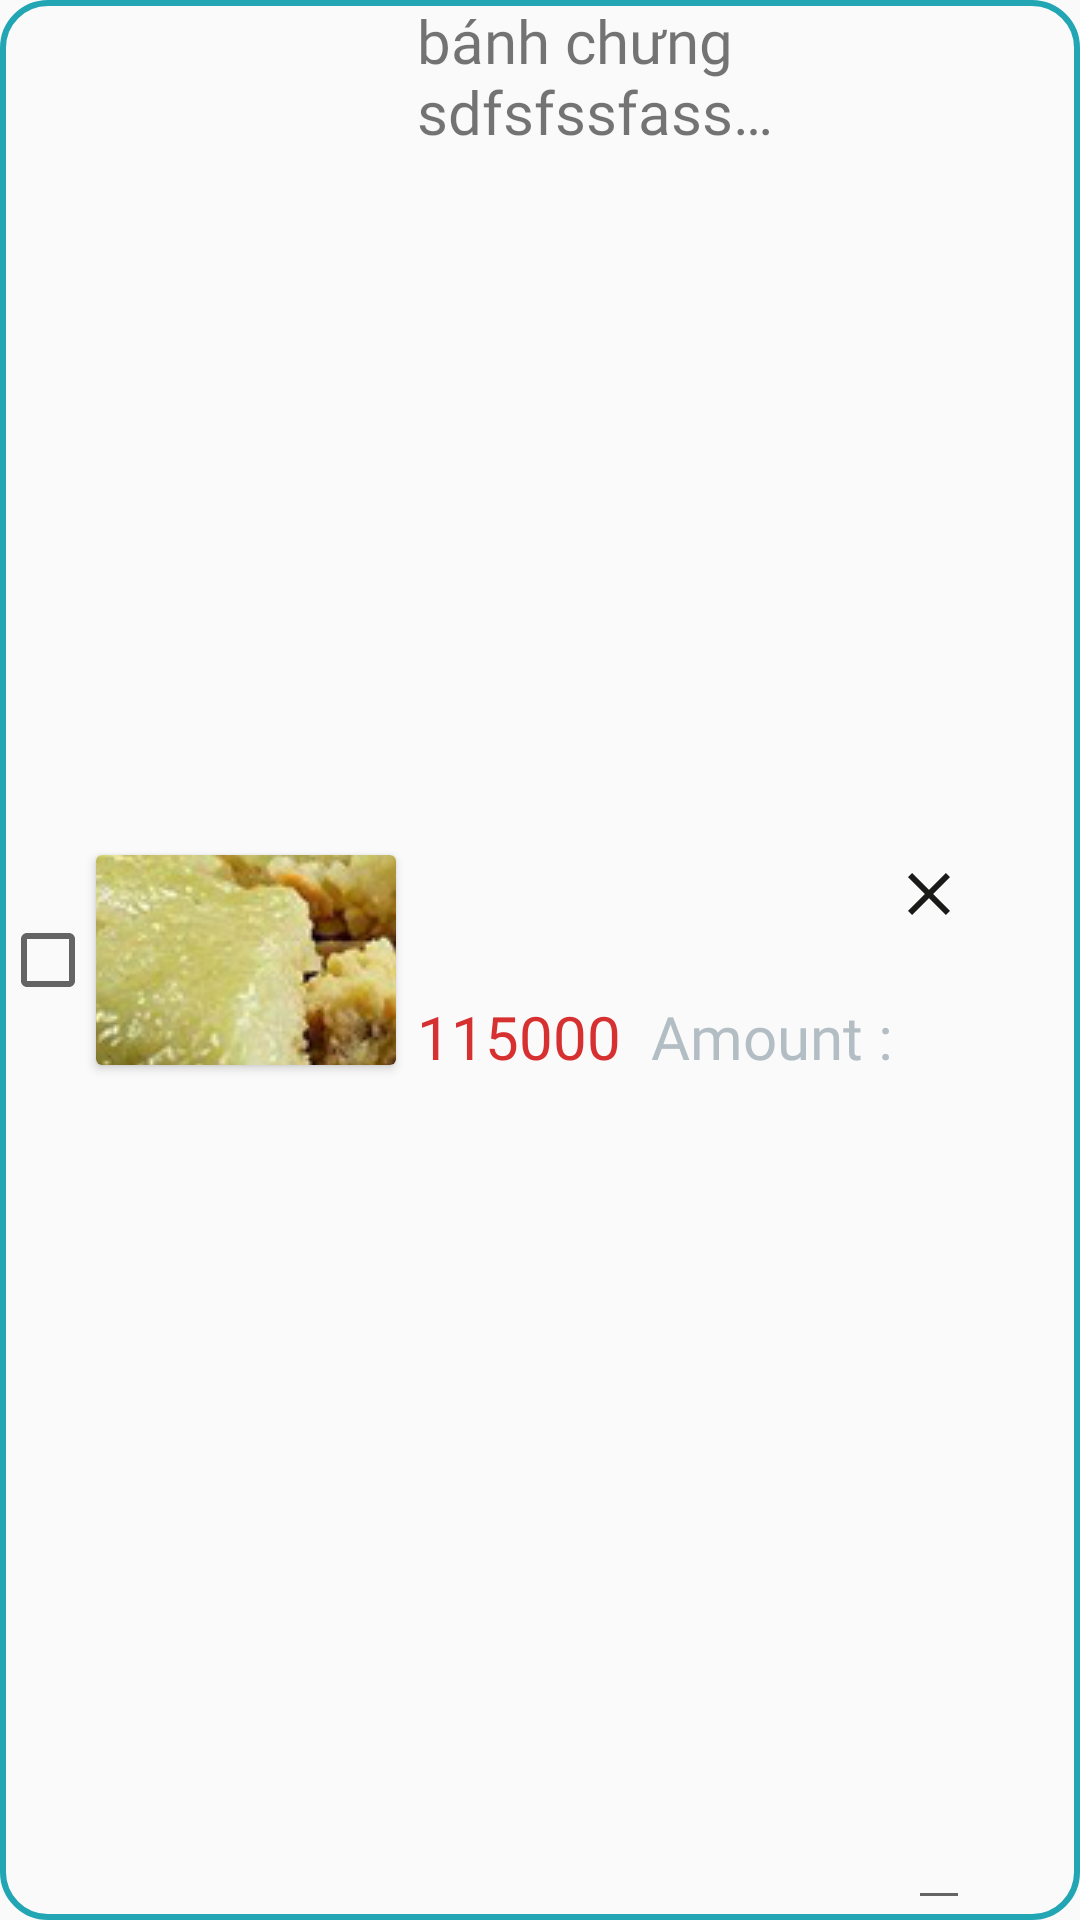

Produce the Android XML layout that renders to this screen, including the resource entries it uses.
<!-- AndroidManifest.xml: application theme Theme.Foody -->
<!-- res/layout/layout_item_giohang2.xml -->
<?xml version="1.0" encoding="utf-8"?>
<androidx.constraintlayout.widget.ConstraintLayout xmlns:android="http://schemas.android.com/apk/res/android"
    xmlns:tools="http://schemas.android.com/tools"
    android:layout_width="match_parent"
    android:background="@drawable/bg_cornor_item"
    android:layout_height="wrap_content"
    android:layout_marginLeft="10dp"
    android:layout_marginRight="10dp"
    android:layout_marginTop="10dp"
    xmlns:app="http://schemas.android.com/apk/res-auto">

    <CheckBox
        android:id="@+id/checkBox_GioHang"
        android:layout_width="wrap_content"
        android:layout_height="wrap_content"
        app:layout_constraintBottom_toBottomOf="parent"
        app:layout_constraintLeft_toLeftOf="parent"
        app:layout_constraintStart_toStartOf="parent"
        app:layout_constraintRight_toRightOf="@+id/card"
        app:layout_constraintTop_toTopOf="parent" />

    <androidx.cardview.widget.CardView
        android:id="@+id/card"
        android:layout_width="100dp"
        android:layout_height="70dp"
        android:paddingTop="10dp"
        android:paddingBottom="10dp"
        app:layout_constraintBottom_toBottomOf="parent"
        app:layout_constraintLeft_toRightOf="@id/checkBox_GioHang"
        app:layout_constraintTop_toTopOf="parent">

        <ImageView
            android:layout_gravity="center"
            android:id="@+id/img_hinhanh"
            android:layout_width="100dp"
            android:scaleType="center"
            android:layout_height="70dp"
            android:src="@drawable/banhchung"
            app:layout_constraintTop_toTopOf="parent" />
    </androidx.cardview.widget.CardView>

    <TextView
        android:layout_marginRight="7dp"
        android:layout_marginLeft="7dp"
        android:id="@+id/tv_name"
        android:layout_width="120dp"
        android:layout_height="wrap_content"
        android:ellipsize="end"
        android:fontFamily="@font/alata"
        android:maxLines="2"
        android:text="bánh chưng sdfsfssfassadfsafsdf   "
        android:textSize="20sp"
        app:layout_constraintLeft_toRightOf="@+id/card"
        app:layout_constraintTop_toTopOf="parent" />

    <TextView
        android:layout_marginRight="7dp"
        android:layout_marginLeft="7dp"
        android:id="@+id/tv_price"
        android:layout_width="wrap_content"
        android:layout_height="wrap_content"
        android:layout_alignParentBottom="true"
        android:fontFamily="@font/alata"
        android:text="115000"
        android:textColor="#d63031"
        android:textSize="20sp"
        app:layout_constraintBottom_toBottomOf="parent"
        app:layout_constraintStart_toEndOf="@+id/card"
        app:layout_constraintTop_toBottomOf="@+id/tv_name" />

    <TextView
        android:layout_marginLeft="10dp"
        android:id="@+id/textView3"
        android:layout_width="wrap_content"
        android:layout_height="wrap_content"
        android:fontFamily="@font/alata"
        android:text="Amount : "
        android:textColor="#b2bec3"
        android:textSize="20sp"
        app:layout_constraintBottom_toBottomOf="parent"
        app:layout_constraintStart_toEndOf="@+id/tv_price"
        app:layout_constraintTop_toBottomOf="@+id/tv_name" />

    <EditText
        android:id="@+id/index_product"
        android:layout_width="wrap_content"
        android:layout_height="wrap_content"
        android:fontFamily="@font/alata"
        android:textSize="20sp"
        android:textStyle="bold"
        app:layout_constraintBottom_toBottomOf="parent"
        app:layout_constraintStart_toEndOf="@+id/textView3" />

    <ImageView
        android:id="@+id/img_xoasanpham"
        android:layout_width="90dp"
        android:layout_height="wrap_content"
        android:layout_gravity="top"
        android:layout_weight="1"
        android:src="@drawable/ic_baseline_close_24"
        app:layout_constraintBottom_toTopOf="@+id/index_product"
        app:layout_constraintEnd_toEndOf="parent"
        app:layout_constraintStart_toEndOf="@+id/tv_name"
        app:layout_constraintTop_toTopOf="parent" />



</androidx.constraintlayout.widget.ConstraintLayout>
<!-- resources referenced by this layout -->
<resources>
  <!-- drawable banhchung: png bitmap (drawable-v24, 216003 bytes) -->
  <!-- drawable bg_cornor_item (drawable) -->
  <?xml version="1.0" encoding="utf-8"?>
  <shape android:shape="rectangle" xmlns:android="http://schemas.android.com/apk/res/android">
     <corners android:radius="15dp" />
  
      <stroke android:width="2dp" android:color="#22a6b3"/>
  </shape>
  <!-- drawable ic_baseline_close_24 (drawable) -->
  <vector android:height="24dp" android:tint="#1A1A19"
      android:viewportHeight="24" android:viewportWidth="24"
      android:width="24dp" xmlns:android="http://schemas.android.com/apk/res/android">
      <path android:fillColor="@android:color/white" android:pathData="M19,6.41L17.59,5 12,10.59 6.41,5 5,6.41 10.59,12 5,17.59 6.41,19 12,13.41 17.59,19 19,17.59 13.41,12z"/>
  </vector>
  <style name="Theme.Foody" parent="Theme.AppCompat.DayNight.NoActionBar">
          
          <item name="colorPrimaryDark">@color/white</item>
          <item name="colorPrimary">@color/purple_500</item>
          <item name="colorPrimaryVariant">@color/purple_700</item>
          <item name="colorOnPrimary">@color/white</item>
          
          <item name="colorSecondary">@color/teal_200</item>
          <item name="colorSecondaryVariant">@color/teal_700</item>
          <item name="colorOnSecondary">@color/black</item>
          
          <item name="android:statusBarColor">?attr/colorPrimaryVariant</item>
          
      </style>
  <!-- not gathered from this repository: default colours our renderer supplied (Android Studio template values) -->
  <color name="purple_500">#FF6200EE</color>
  <color name="purple_700">#FF3700B3</color>
  <color name="teal_200">#FF03DAC5</color>
  <color name="teal_700">#FF018786</color>
  <color name="black">#FF000000</color>
  <color name="white">#FFFFFFFF</color>
</resources>
